Labelled photos from "Histo images", an image-classification folder in amine-e2r/kidney. The possible labels are: chromo, onco, cc RCC, normal tissue, p RCC.

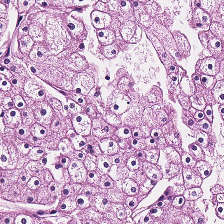
Label: chromo

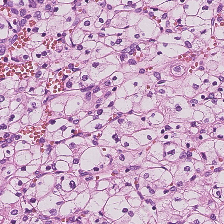
Label: cc RCC

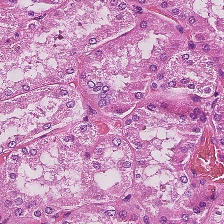
Label: normal tissue

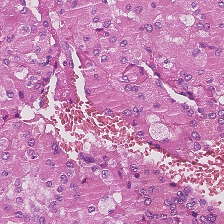
Label: p RCC

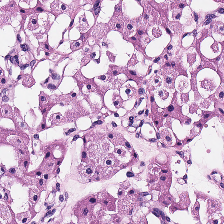
Label: onco

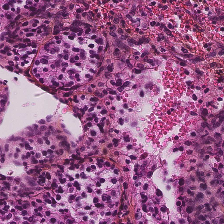
Label: p RCC
